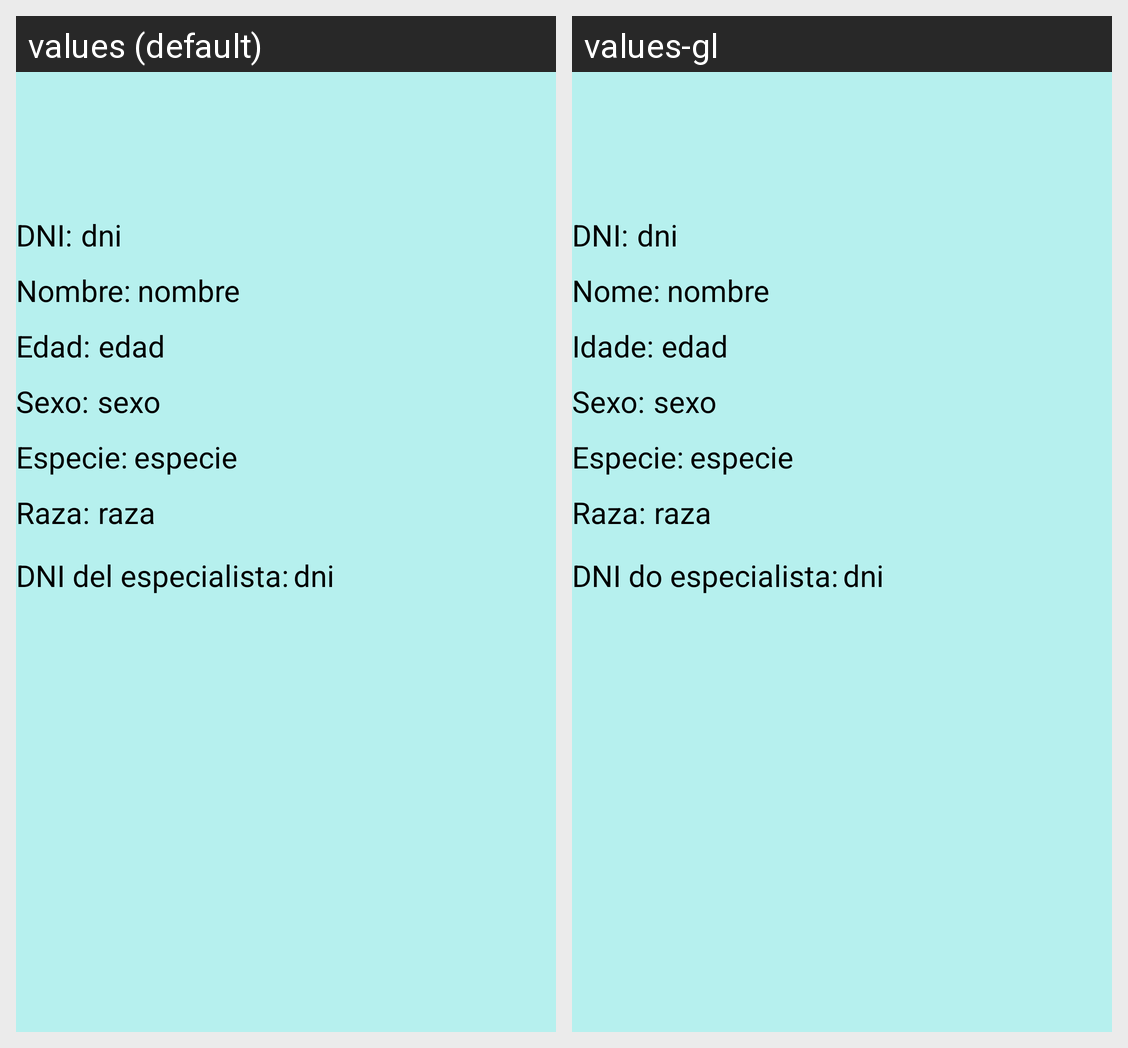

Here is an Android app screen in its default locale and in the app's own translations. Write out the translated-string differences for the strings that appear on this screen.
Android screen res/layout/info_mascotas.xml rendered under 2 locales, left to right: values (default), values-gl. Device: Nexus 5 (rendered at 1080×1920; each locale shown at half size, 540×960, under a caption strip naming it); theme Theme.TiendaHigieneMascotas.
Strings drawn on this screen, with the default value and each locale's value (text and hints the layout hard-codes, and strings that could not be matched under every locale, appear in the picture but are not listed):

infoDNI
  values: DNI:
  values-gl: DNI:

infoNombre
  values: Nombre:
  values-gl: Nome:

infoEdad
  values: Edad:
  values-gl: Idade:

infoSexo
  values: Sexo:
  values-gl: Sexo:

infoEspecie
  values: Especie:
  values-gl: Especie:

infoRaza
  values: Raza:
  values-gl: Raza:

infoDNI_especialista
  values: DNI del especialista:
  values-gl: DNI do especialista:
